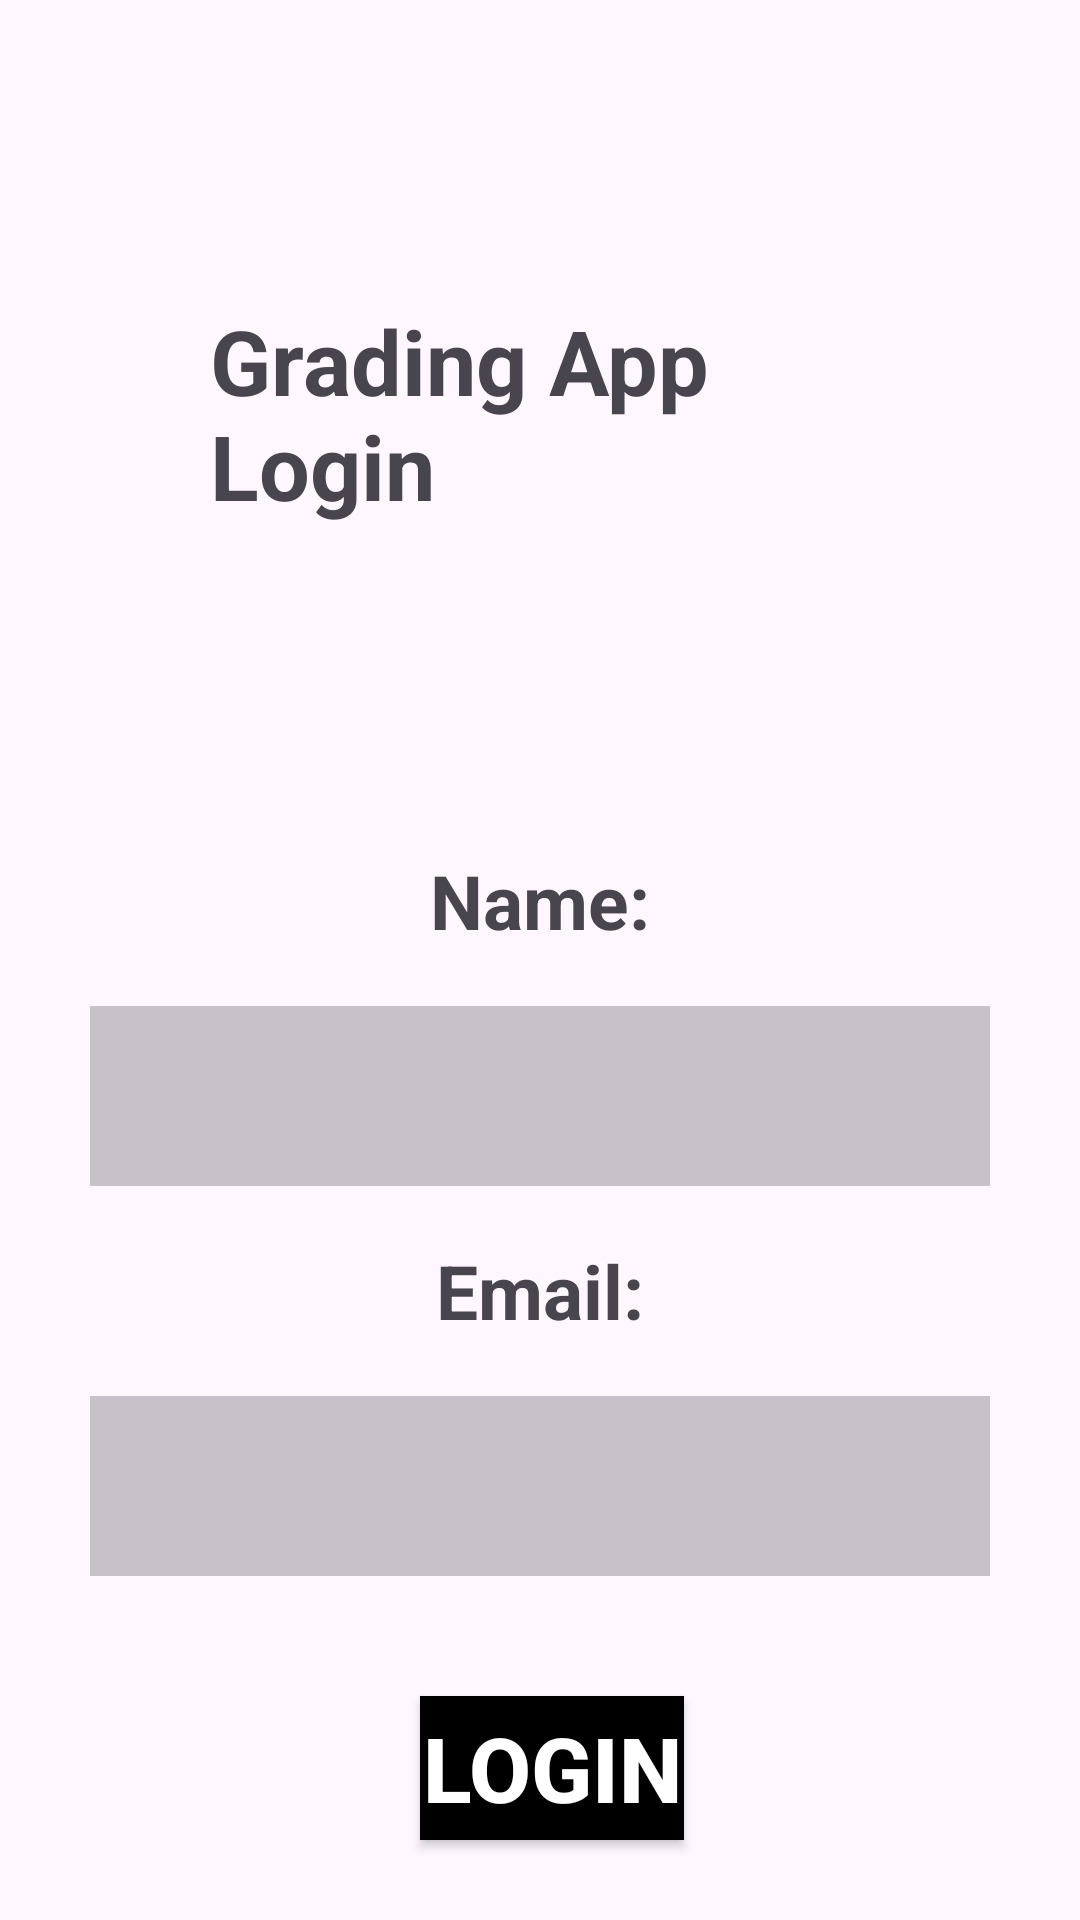

Produce the Android XML layout that renders to this screen, including the resource entries it uses.
<!-- AndroidManifest.xml: application theme Theme.GradingSystem2 -->
<!-- res/layout/mainpage.xml -->
<?xml version="1.0" encoding="utf-8"?>
<RelativeLayout
    xmlns:android="http://schemas.android.com/apk/res/android"
    xmlns:app="http://schemas.android.com/apk/res-auto"
    xmlns:tools="http://schemas.android.com/tools"
    android:layout_width="match_parent"
    android:layout_height="match_parent"
    android:layout_gravity="center"
    tools:context=".mainpage"
    >


    <TextView
        android:id="@+id/text_login"
        android:layout_width="wrap_content"
        android:layout_height="wrap_content"
        android:layout_marginLeft="70dp"
        android:layout_marginTop="100dp"
        android:layout_marginRight="50dp"
        android:text="Grading App Login"
        android:textSize="30dp"
        android:textStyle="bold"/>

    <TextView
        android:id="@+id/name"
        android:layout_width="match_parent"
        android:layout_height="50dp"
        android:text="Name:"
        android:textStyle="bold"
        android:layout_marginLeft="100dp"
        android:layout_marginRight="100dp"
        android:gravity="center"
        android:layout_below="@+id/text_login"
        android:layout_marginTop="100dp"
        android:textSize="25dp"/>


    <EditText
        android:id="@+id/input1"
        android:layout_width="match_parent"
        android:layout_height="60dp"
        android:layout_below="@+id/name"
        android:layout_marginLeft="30dp"
        android:layout_marginTop="10dp"
        android:layout_marginRight="30dp"
        android:background="@color/cardview_shadow_start_color"
        android:inputType="textPersonName"
        tools:ignore="SpeakableTextPresentCheck" />

    <TextView
        android:id="@+id/email"
        android:layout_width="match_parent"
        android:layout_height="50dp"
        android:text="Email:"
        android:textStyle="bold"
        android:layout_marginLeft="100dp"
        android:layout_marginRight="100dp"
        android:gravity="center"
        android:layout_below="@+id/input1"
        android:layout_marginTop="10dp"
        android:textSize="25dp"/>

    <EditText
        android:id="@+id/input2"
        android:layout_width="match_parent"
        android:layout_height="60dp"
        android:layout_below="@+id/email"
        android:layout_marginLeft="30dp"
        android:layout_marginTop="10dp"
        android:layout_marginRight="30dp"
        android:background="@color/cardview_shadow_start_color"
        android:inputType="textEmailAddress"
        tools:ignore="SpeakableTextPresentCheck" />



    <Button
        android:id="@+id/loginButton"
        android:layout_width="wrap_content"
        android:gravity="center"
        android:textSize="30dp"
        android:layout_marginLeft="140dp"
        android:layout_height="wrap_content"
        android:text="LOGIN"
        android:textColor="@color/white"
        android:background="@color/black"
        android:textStyle="bold"
        android:layout_below="@+id/input2"
        android:layout_marginTop="40dp"/>

</RelativeLayout>
<!-- resources referenced by this layout -->
<resources>
  <style name="Theme.GradingSystem2" parent="Base.Theme.GradingSystem2" />
  <style name="Base.Theme.GradingSystem2" parent="Theme.Material3.DayNight.NoActionBar">
          
          
      </style>
  <!-- not gathered from this repository: default colours our renderer supplied (Android Studio template values) -->
  <color name="black">#FF000000</color>
  <color name="white">#FFFFFFFF</color>
</resources>
